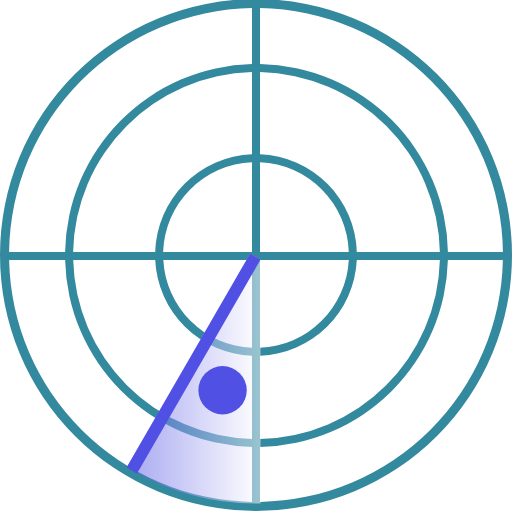
t = 0.00 s
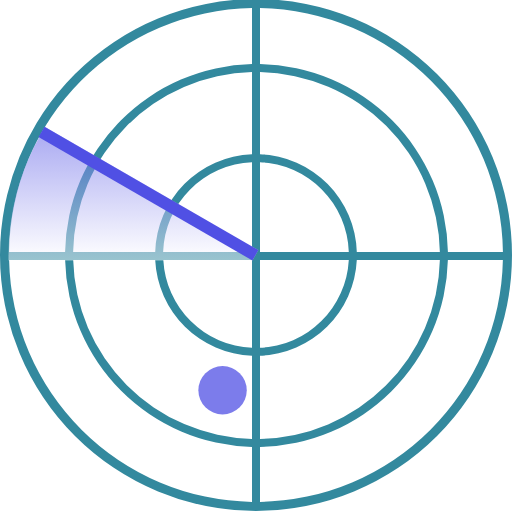
t = 0.29 s
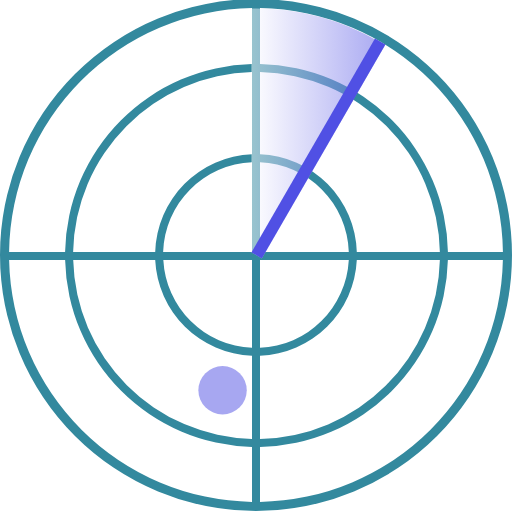
t = 0.57 s
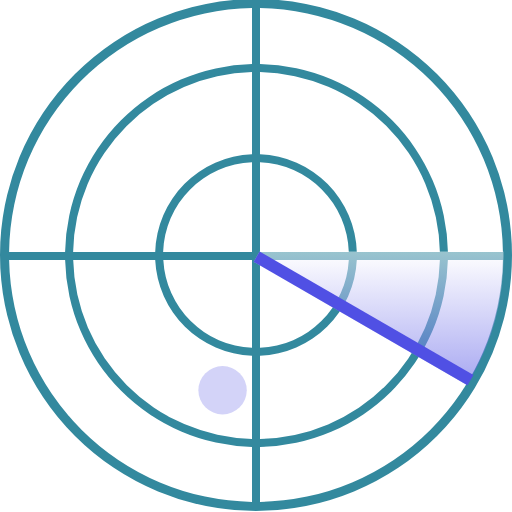
t = 0.86 s

The animated SVG that drew these frames (rendered in a browser with its animation timeline set to each time). Animation: 2 SMIL elements (animate=1,animateTransform=1); one cycle of 1.14 s, repeats indefinitely.

<?xml version="1.0" encoding="UTF-8" standalone="no"?><svg xmlns:svg="http://www.w3.org/2000/svg" xmlns="http://www.w3.org/2000/svg" xmlns:xlink="http://www.w3.org/1999/xlink" version="1.0" width="128px" height="128px" viewBox="0 0 128 128" xml:space="preserve"><path fill="#33899e" class="cls-1" d="M64 127.75a64 64 0 1 1 64-64 64 64 0 0 1-64 64zM125.72 65h-13.75A47.86 47.86 0 0 1 65 111.73v13.74A61.73 61.73 0 0 0 125.72 65zM65 65v21.95A23.2 23.2 0 0 0 87.2 65H65zm22.2-2A23.22 23.22 0 0 0 65 40.55V63h22.23zm-46.37 2A23.2 23.2 0 0 0 63 86.95V65H40.8zM63 63V40.55A23.22 23.22 0 0 0 40.78 63H63zm-24.2 2H18.3A45.85 45.85 0 0 0 63 109.72V88.95A25.2 25.2 0 0 1 38.8 65zm0-2A25.2 25.2 0 0 1 63 38.55V18.03A45.85 45.85 0 0 0 18.28 63h20.5zM65 38.55A25.2 25.2 0 0 1 89.2 63h20.77A45.85 45.85 0 0 0 65 18.03v20.52zM89.2 65A25.2 25.2 0 0 1 65 88.95v20.77A45.85 45.85 0 0 0 109.97 65H89.2zM63 125.47v-13.75A47.86 47.86 0 0 1 16.28 65h-14A61.73 61.73 0 0 0 63 125.47zM2.27 63h14A47.86 47.86 0 0 1 63 16.03v-14A61.73 61.73 0 0 0 2.27 63zM65 2.02v14A47.86 47.86 0 0 1 111.98 63h13.75A61.73 61.73 0 0 0 65 2.02z"/><g><linearGradient id="linear-gradient"><stop offset="0%" stop-color="#5050e4"/><stop offset="100%" stop-color="#ffffff"/></linearGradient><path fill="url(#linear-gradient)" fill-opacity="0.5" d="M65.128,64.894l0.025,60.968a61.781,61.781,0,0,1-32.011-8.315q-0.705-.406-1.4-0.83L62.531,63.4Z"/><animateTransform attributeName="transform" type="rotate" from="0 64 64" to="360 64 64" dur="1140ms" repeatCount="indefinite"></animateTransform><path fill="#5050e4" d="M62.531,63.4l2.6,1.5L34.257,118.374l-2.6-1.5Z"/></g><circle fill="#5050e4" cx="55.641" cy="97.563" r="6.047"><animate attributeName="opacity" dur="1140ms" begin="0s" repeatCount="indefinite" keyTimes="0;1" values="1;0"/></circle></svg>